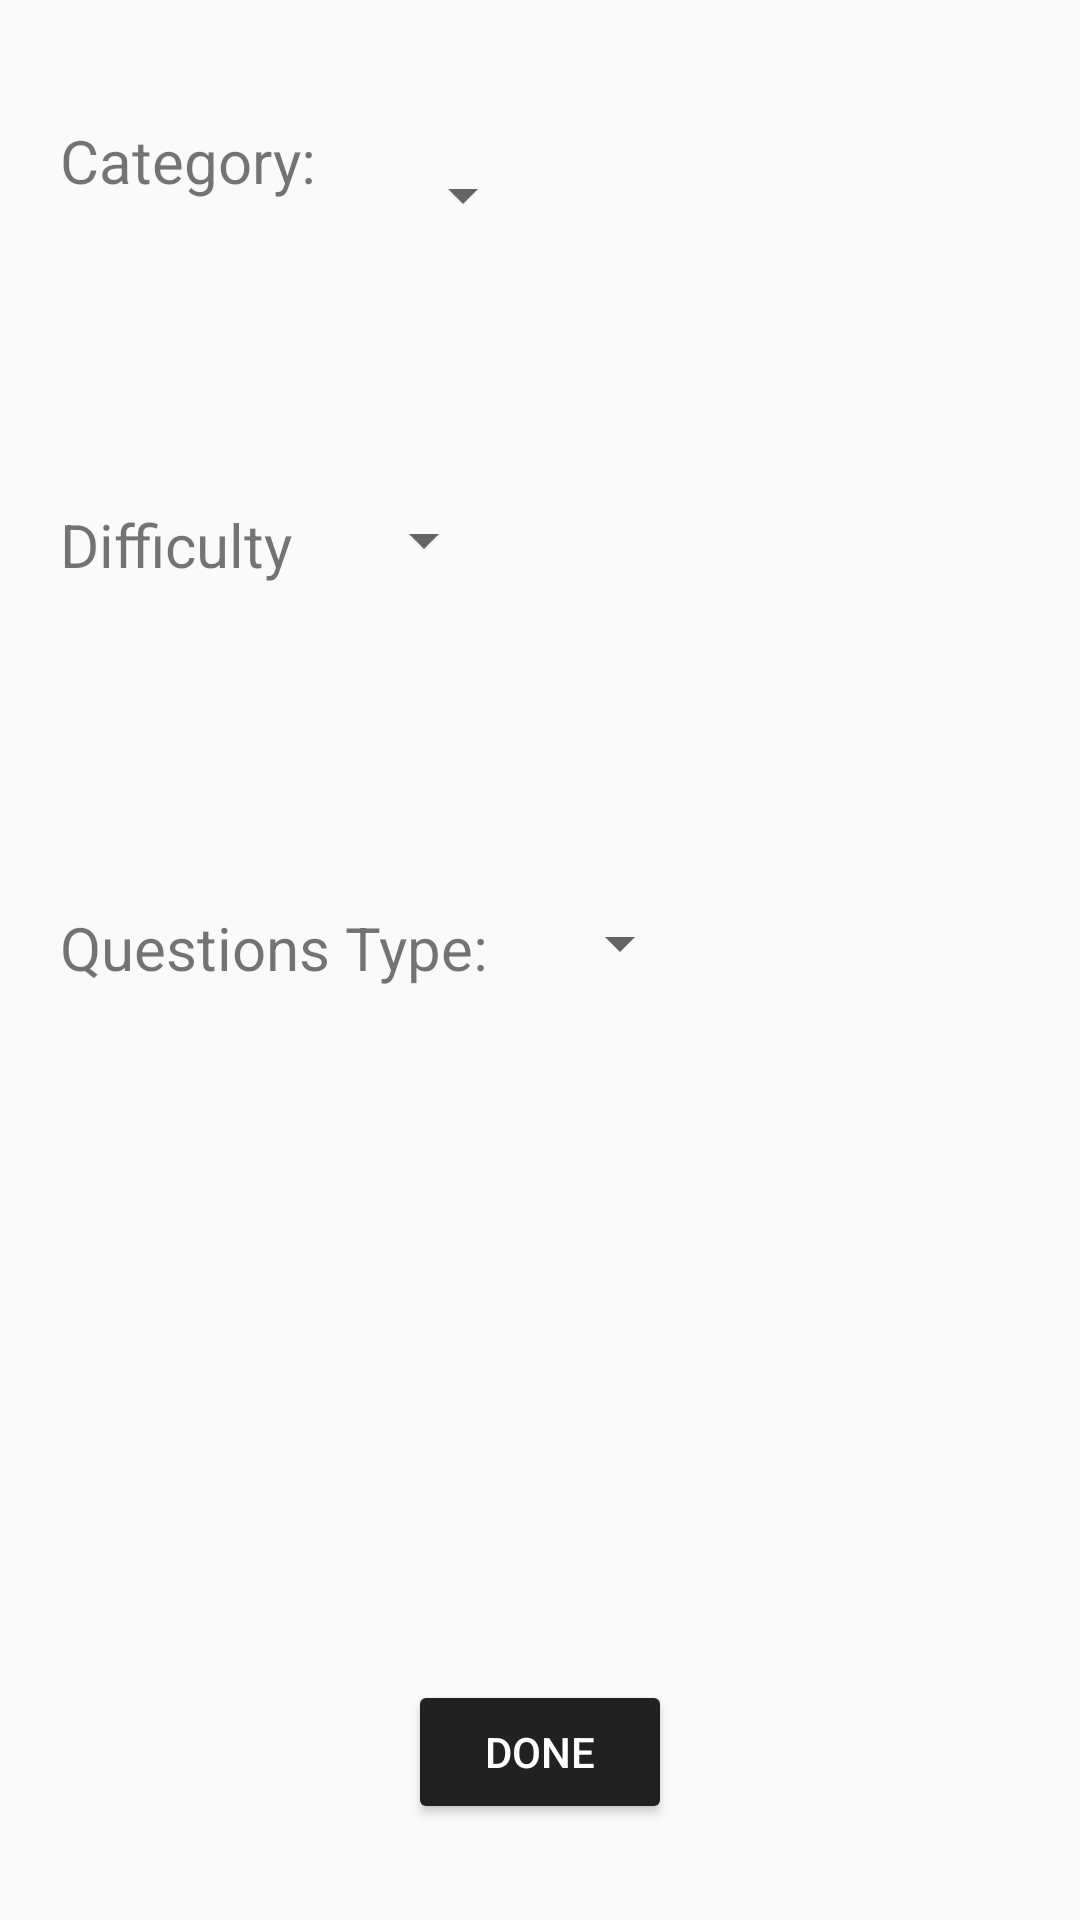

Produce the Android XML layout that renders to this screen, including the resource entries it uses.
<!-- AndroidManifest.xml: application theme AppTheme -->
<!-- res/layout/activity_settings.xml -->
<?xml version="1.0" encoding="utf-8"?>
<android.support.constraint.ConstraintLayout xmlns:android="http://schemas.android.com/apk/res/android"
    xmlns:app="http://schemas.android.com/apk/res-auto"
    xmlns:tools="http://schemas.android.com/tools"
    android:layout_width="match_parent"
    android:layout_height="match_parent"
    tools:context="com.r4zor.quizo.SettingsActivity">

    <LinearLayout
        android:layout_width="match_parent"
        android:layout_height="105dp"
        android:layout_marginBottom="8dp"
        android:layout_marginTop="40dp"
        android:orientation="horizontal"
        app:layout_constraintBottom_toBottomOf="parent"
        app:layout_constraintTop_toTopOf="parent"
        app:layout_constraintVertical_bias="0.0"
        tools:layout_editor_absoluteX="0dp">

        <TextView
            android:layout_width="wrap_content"
            android:layout_height="wrap_content"
            android:layout_marginLeft="20dp"
            android:text="Category: "
            android:textSize="20sp" />

        <Spinner
            android:id="@+id/categorySpinner"
            android:layout_width="wrap_content"
            android:layout_height="50dp"
            android:layout_marginLeft="20dp" />
    </LinearLayout>

    <LinearLayout
        android:layout_width="match_parent"
        android:layout_height="105dp"
        android:layout_marginBottom="8dp"
        android:layout_marginTop="168dp"
        app:layout_constraintBottom_toBottomOf="parent"
        app:layout_constraintTop_toTopOf="parent"
        app:layout_constraintVertical_bias="0.0"
        tools:layout_editor_absoluteX="0dp">

        <TextView
            android:layout_width="wrap_content"
            android:layout_height="wrap_content"
            android:layout_marginLeft="20dp"
            android:text="Difficulty"
            android:textSize="20sp" />

        <Spinner
            android:id="@+id/difficultySpinner"
            android:layout_width="wrap_content"
            android:layout_height="wrap_content"
            android:layout_marginLeft="20dp" />

    </LinearLayout>

    <LinearLayout
        android:layout_width="match_parent"
        android:layout_height="105dp"
        android:layout_marginBottom="8dp"
        android:layout_marginTop="300dp"
        app:layout_constraintBottom_toBottomOf="parent"
        app:layout_constraintTop_toTopOf="parent"
        app:layout_constraintVertical_bias="0.01"
        tools:layout_editor_absoluteX="0dp">

        <TextView
            android:layout_width="wrap_content"
            android:layout_height="wrap_content"
            android:layout_marginLeft="20dp"
            android:text="Questions Type:"
            android:textSize="20sp" />

        <Spinner
            android:id="@+id/qTypeSpinner"
            android:layout_width="wrap_content"
            android:layout_height="wrap_content"
            android:layout_marginLeft="20dp" />

    </LinearLayout>

    <Button
        android:layout_width="wrap_content"
        android:layout_height="wrap_content"
        android:layout_marginBottom="32dp"
        android:layout_marginEnd="8dp"
        android:layout_marginStart="8dp"
        android:layout_marginTop="8dp"
        android:id="@+id/doneButton"
        android:text="Done"
        android:textColor="@android:color/white"
        android:backgroundTint="@color/colorDone"
        app:layout_constraintBottom_toBottomOf="parent"
        app:layout_constraintEnd_toEndOf="parent"
        app:layout_constraintStart_toStartOf="parent"
        app:layout_constraintTop_toTopOf="parent"
        app:layout_constraintVertical_bias="1.0" />

</android.support.constraint.ConstraintLayout>
<!-- resources referenced by this layout -->
<resources>
  <color name="colorDone">#212121</color>
  <style name="AppTheme" parent="Theme.AppCompat.Light.DarkActionBar">
          
          
      </style>
</resources>
